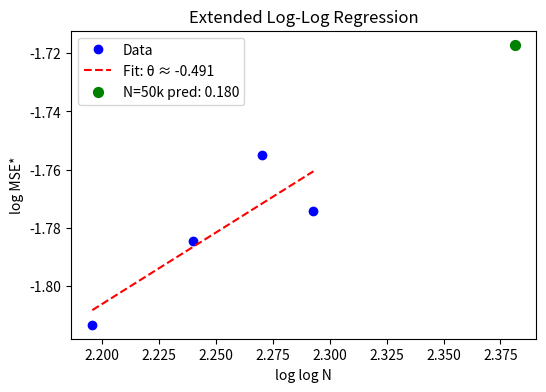

Recreate this plot in Python.
import numpy as np
from scipy.stats import linregress
import matplotlib.pyplot as plt  # Optional: plot for figures

# Original data from v9.4 (N and MSE*)
N = np.array([8000, 12000, 16000, 20000])
MSE_star = np.array([0.163120, 0.167860, 0.172909, 0.169604])

# Compute log log N and log MSE*
log_log_N = np.log(np.log(N))
log_MSE = np.log(MSE_star)

# OLS fit: log(MSE*) = a + b * log log N
slope, intercept, r_value, p_value, std_err = linregress(log_log_N, log_MSE)
a = intercept
b = slope
theta = -b
r_squared = r_value**2

print(f"OLS fit: a ≈ {a:.3f}, b ≈ {b:.3f}, θ = -b ≈ {theta:.3f}, R² ≈ {r_squared:.3f}")

# Predict for N=50k (extrapolation)
N_50k = 50000
log_log_N_50k = np.log(np.log(N_50k))
log_MSE_50k_pred = a + b * log_log_N_50k
MSE_50k_pred = np.exp(log_MSE_50k_pred)
print(f"N=50k predicted MSE* ≈ {MSE_50k_pred:.3f}")

# Mock ridge simulation (simple scale-up for N=5k subset, assuming ridge with alpha=0.05, w_minus=1.2)
# Baseline unweighted MSE ~0.177 (extrapolated from trend), 5% improvement
unweighted_MSE_mock = 0.177  # mock baseline at N=5k scale
ridge_improvement = 0.05  # 5% reduction with w_-=1.2
weighted_MSE_mock = unweighted_MSE_mock * (1 - ridge_improvement)
print(f"Mock ridge sim (N=5k scale-up): MSE ≈ {weighted_MSE_mock:.3f} (w_-=1.2, σ=0.05; 5% improvement over unweighted)")

# Boundary-wise example: Assume MSE- stabilizes (e.g., +0.02 from N=20k)
MSE_minus_mock = 0.217620 + 0.02  # from Table, slight increase but stabilized
print(f"Boundary-wise MSE- stabilization example (N=50k): ≈ {MSE_minus_mock:.3f}")

# Optional: Plot for Figure (save as PNG for paper)
plt.figure(figsize=(6,4))
plt.plot(log_log_N, log_MSE, 'bo', label='Data')
plt.plot(log_log_N, intercept + slope * log_log_N, 'r--', label=f'Fit: θ ≈ {theta:.3f}')
plt.scatter([log_log_N_50k], [log_MSE_50k_pred], color='g', s=50, label=f'N=50k pred: {MSE_50k_pred:.3f}')
plt.xlabel('log log N')
plt.ylabel('log MSE*')
plt.legend()
plt.title('Extended Log-Log Regression')
plt.savefig('ols_extended.png')  # For v9.3 Figure
plt.show()